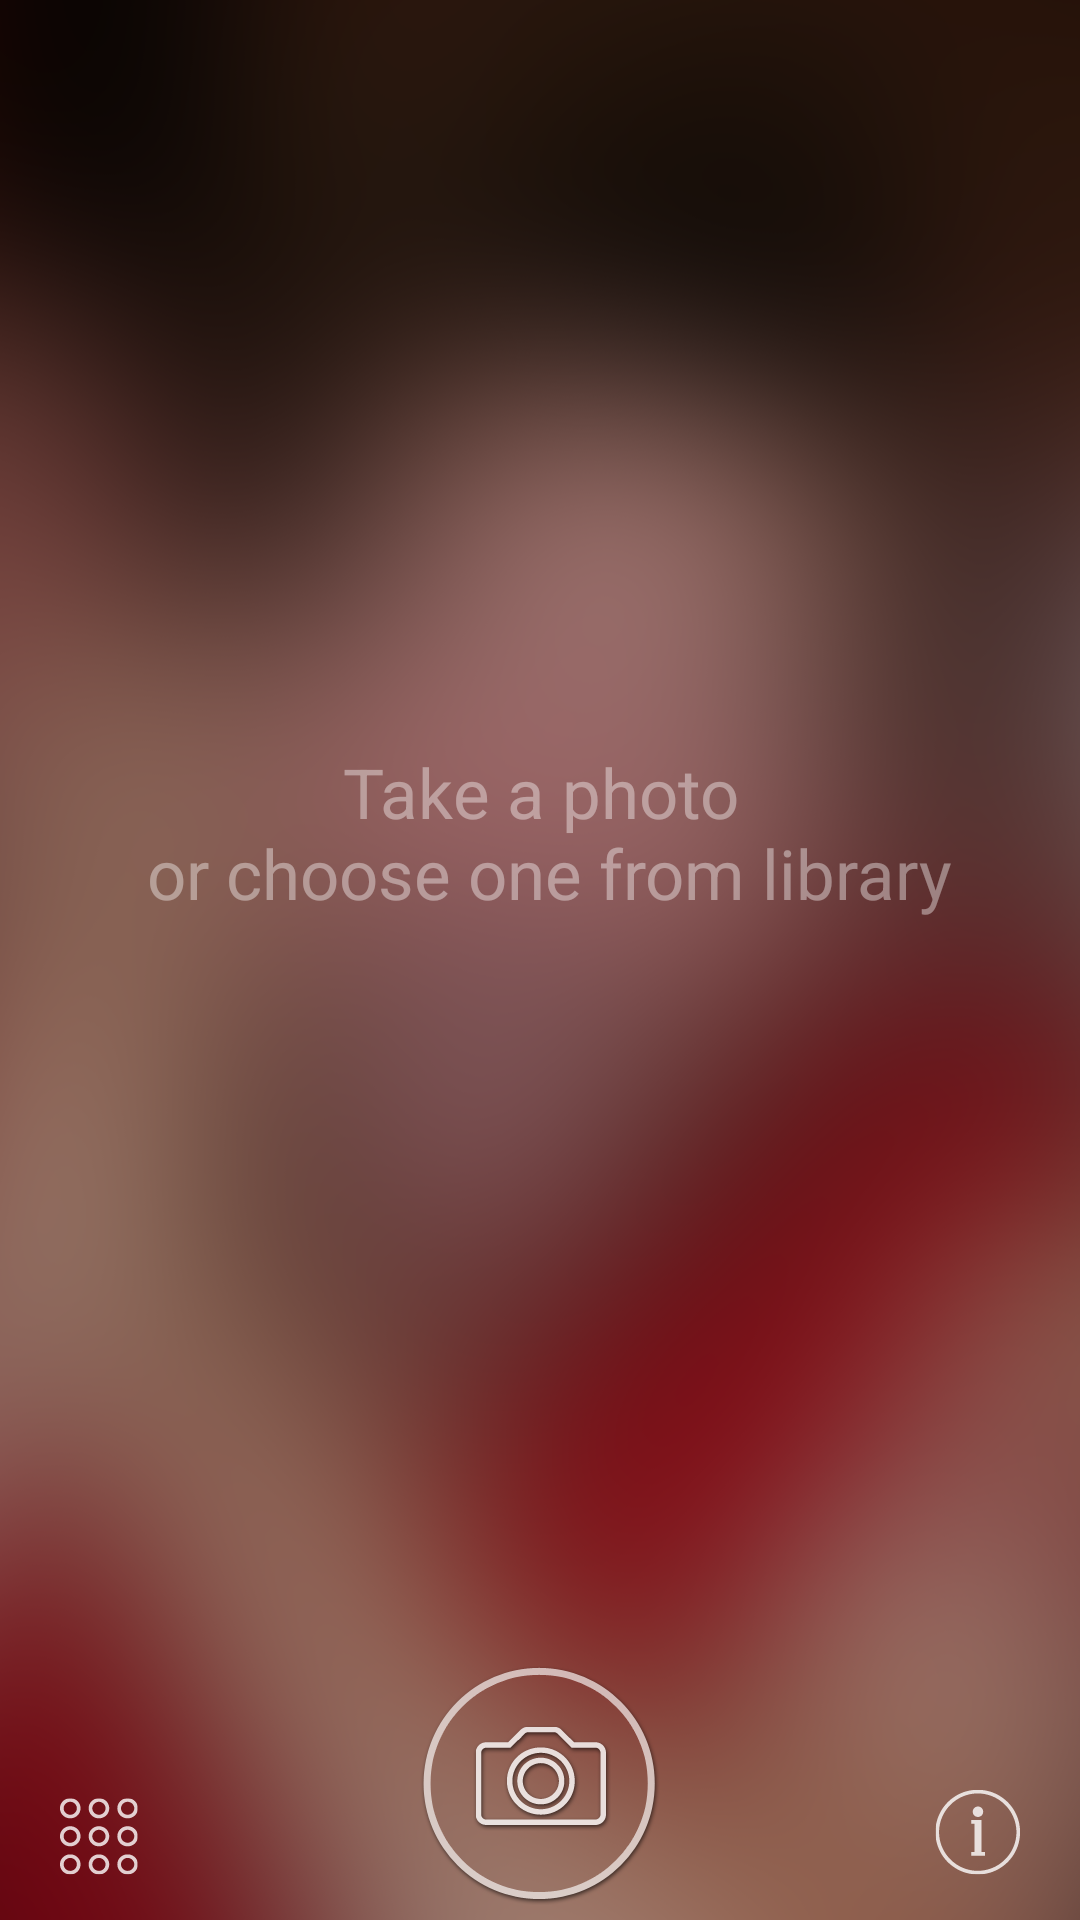

Android layout source for this screen:
<!-- AndroidManifest.xml: activity theme android:Theme.NoTitleBar.Fullscreen -->
<!-- res/layout/activity_main.xml -->
<?xml version="1.0" encoding="utf-8"?>
<RelativeLayout xmlns:android="http://schemas.android.com/apk/res/android"
    android:layout_width="match_parent"
    android:layout_height="match_parent"
    android:background="@drawable/main_bg"
    android:gravity="center_horizontal" >

    <RelativeLayout
        android:layout_width="match_parent"
        android:layout_height="match_parent"
        android:layout_above="@+id/relativeLayout1" >

        <TextView
            android:id="@+id/main_takephoto"
            style="@style/textStyle"
            android:layout_width="wrap_content"
            android:layout_height="wrap_content"
            android:layout_centerHorizontal="true"
            android:layout_centerVertical="true"
            android:gravity="center"
            android:text="@string/main_take_a_photo" />
    </RelativeLayout>

    <RelativeLayout
        android:id="@+id/relativeLayout1"
        android:layout_width="match_parent"
        android:layout_height="wrap_content"
        android:layout_alignParentBottom="true"
        android:layout_marginBottom="5dp"
        android:layout_marginLeft="20dp"
        android:layout_marginRight="20dp" >

        <ImageButton
            android:id="@+id/image_btn"
            android:layout_width="wrap_content"
            android:layout_height="wrap_content"
            android:layout_alignBottom="@+id/capture_btn"
            android:layout_alignParentLeft="true"
            android:layout_marginBottom="10dp"
            android:background="@drawable/select_image"
            android:onClick="pickPicture" />

        <ImageButton
            android:id="@+id/capture_btn"
            android:layout_width="wrap_content"
            android:layout_height="wrap_content"
            android:layout_centerHorizontal="true"
            android:background="@drawable/capture_btn"
            android:onClick="takePicture" />

        <ImageButton
            android:id="@+id/info_btn"
            android:layout_width="wrap_content"
            android:layout_height="wrap_content"
            android:layout_alignBottom="@+id/image_btn"
            android:layout_alignParentRight="true"
            android:background="@drawable/info"
            android:onClick="onClickInfo" />
    </RelativeLayout>

</RelativeLayout>
<!-- resources referenced by this layout -->
<resources>
  <!-- drawable capture_btn: png bitmap (drawable-xxhdpi, 23740 bytes) -->
  <!-- drawable info: png bitmap (drawable-xxhdpi, 4300 bytes) -->
  <!-- drawable main_bg: png bitmap (drawable-xxhdpi, 186866 bytes) -->
  <!-- drawable select_image: png bitmap (drawable-xxhdpi, 4518 bytes) -->
  <string name="main_take_a_photo">Take a photo\n or choose one from library</string>
  <style name="textStyle">
          <item name="android:textSize">23sp</item>
          <item name="android:textColor">@color/main_activity_color</item>
      </style>
  <color name="main_activity_color">#66FFFFFF</color>
</resources>
